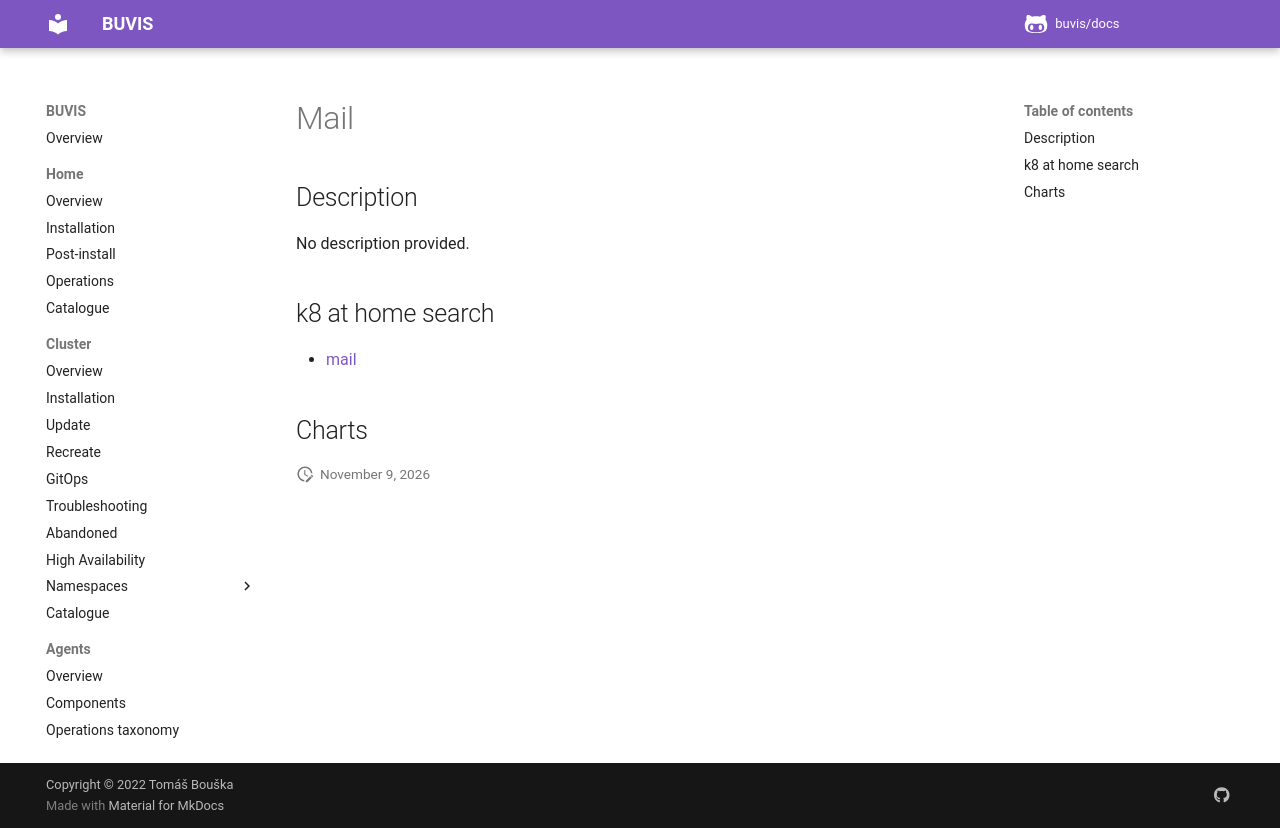

repository: buvis/docs · page: cluster/catalogue/mail/index.html · generator: mkdocs

# Mail

## Description

No description provided.

## k8 at home search

- [mail](https://nanne.dev/k8s-at-home-search/#/mail)

## Charts
